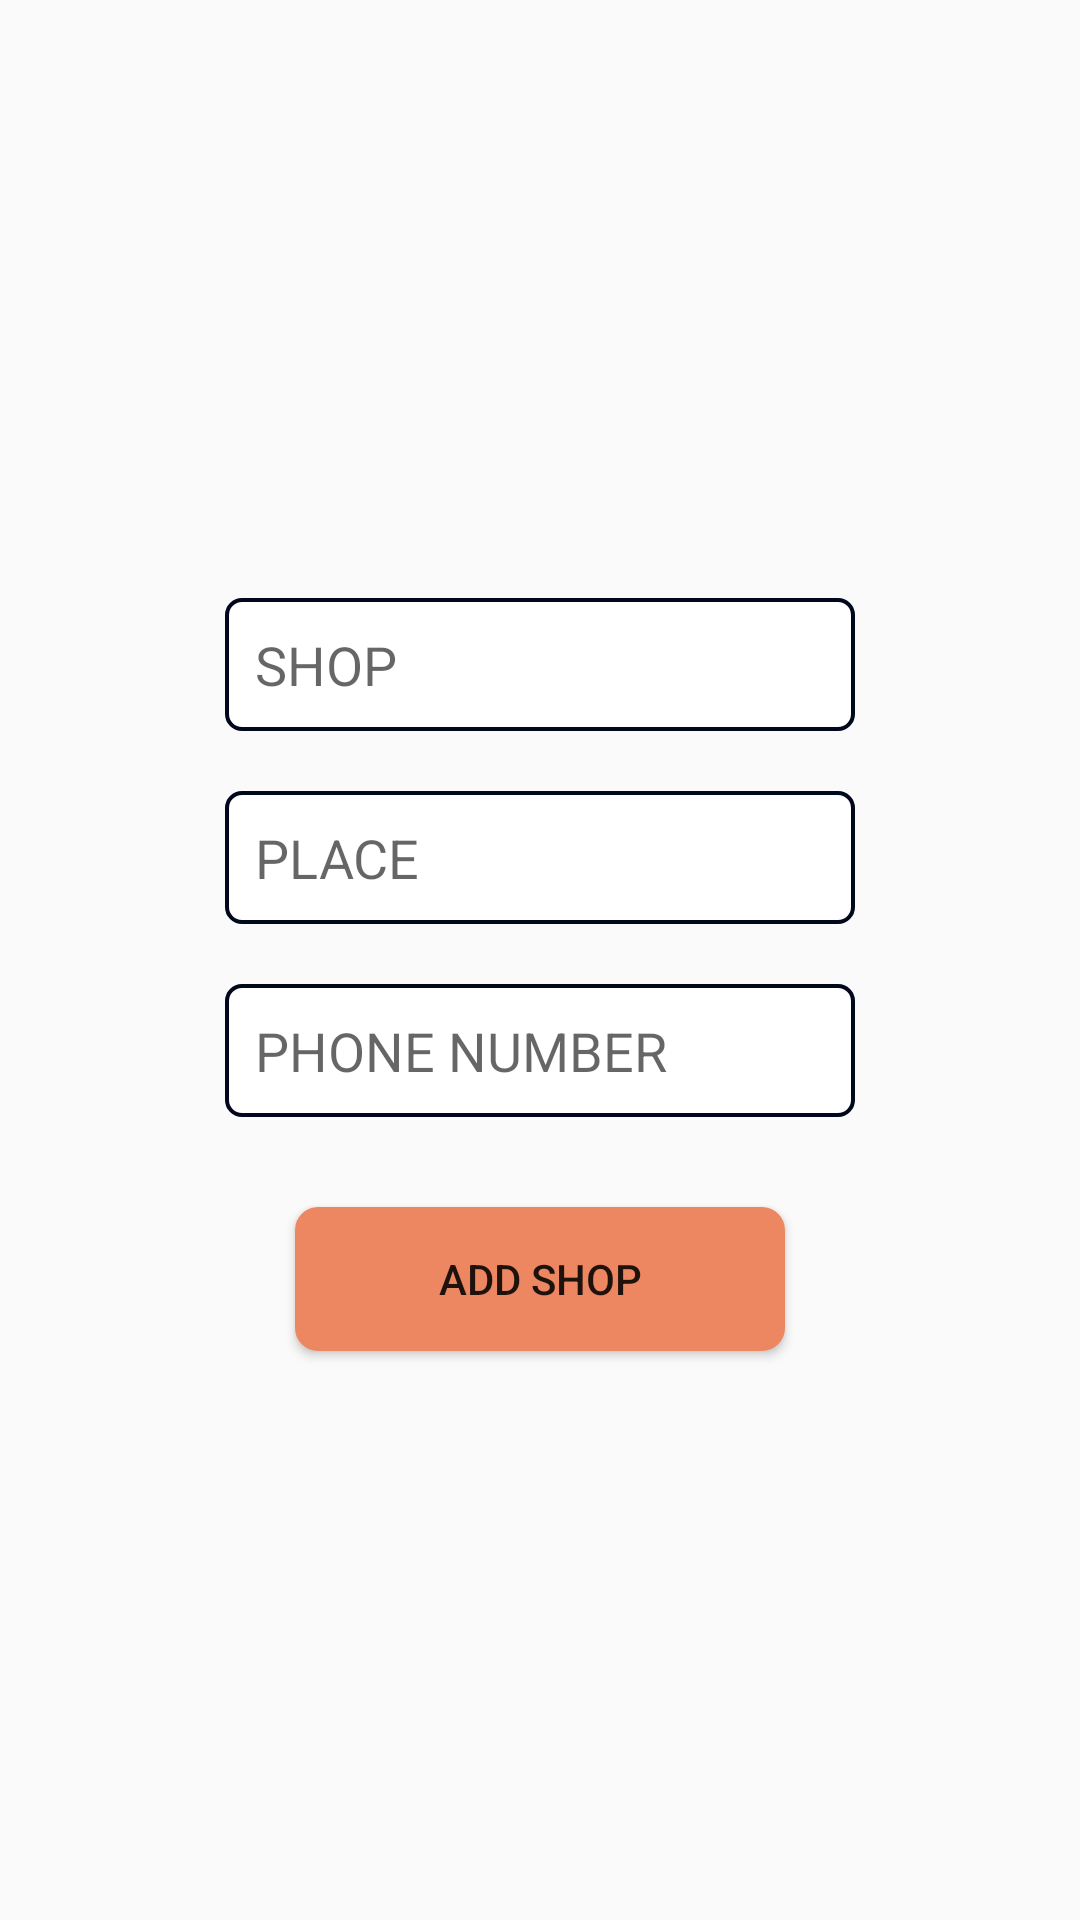

Layout XML and referenced resources for this Android screen:
<!-- AndroidManifest.xml: application theme AppTheme -->
<!-- res/layout/activity_add_new_shop.xml -->
<?xml version="1.0" encoding="utf-8"?>

<androidx.constraintlayout.widget.ConstraintLayout xmlns:android="http://schemas.android.com/apk/res/android"
    xmlns:app="http://schemas.android.com/apk/res-auto"
    xmlns:tools="http://schemas.android.com/tools"
    android:layout_width="match_parent"
    android:layout_height="match_parent"
    tools:context=".addNewShop">

    <LinearLayout
        android:layout_width="match_parent"
        android:layout_height="match_parent"
        android:gravity="center"
        android:orientation="vertical"
        android:padding="15dp"
        app:layout_constraintBottom_toBottomOf="parent"
        app:layout_constraintEnd_toEndOf="parent"
        app:layout_constraintStart_toStartOf="parent"
        app:layout_constraintTop_toTopOf="parent">

        <EditText
            android:id="@+id/shopName"
            android:layout_width="wrap_content"
            android:layout_height="wrap_content"
            android:layout_margin="10dp"
            android:background="@drawable/layoutlonground"
            android:ems="10"
            android:hint="SHOP"
            android:inputType="textPersonName" />

        <EditText
            android:id="@+id/shopPlace"
            android:layout_width="wrap_content"
            android:layout_height="wrap_content"
            android:layout_margin="10dp"
            android:background="@drawable/layoutlonground"
            android:ems="10"
            android:hint="PLACE"
            android:inputType="textPersonName" />

        <EditText
            android:id="@+id/shopPhone"
            android:layout_width="wrap_content"
            android:layout_height="wrap_content"
            android:layout_margin="10dp"
            android:background="@drawable/layoutlonground"
            android:ems="10"
            android:hint="PHONE NUMBER"
            android:inputType="number" />

        <Button
            android:id="@+id/submitShop"
            android:layout_width="wrap_content"
            android:layout_height="wrap_content"
            android:layout_marginTop="20dp"
            android:background="@drawable/layout_3"
            android:backgroundTint="@color/colorAccent"
            android:ems="10"
            android:text="ADD SHOP"
            android:textColor="@color/common_google_signin_btn_text_dark_default" />

        <Button
            android:id="@+id/addProduct"
            android:layout_width="wrap_content"
            android:layout_height="wrap_content"
            android:layout_margin="10dp"
            android:background="@color/background_material_dark"
            android:backgroundTint="@color/colorPrimaryDark"
            android:text="ADD PRODUCT"
            android:textColor="@color/common_google_signin_btn_text_dark_default"
            android:visibility="gone" />

    </LinearLayout>

</androidx.constraintlayout.widget.ConstraintLayout>
<!-- resources referenced by this layout -->
<resources>
  <color name="colorAccent">#ec8761</color>
  <color name="colorPrimaryDark">#01071D</color>
  <!-- drawable layout_3 (drawable) -->
  <?xml version="1.0" encoding="utf-8"?>
  
  <shape xmlns:android="http://schemas.android.com/apk/res/android">
      <solid android:color="@color/colorAccent"/>
      <stroke android:width="1.35dp" android:color="@color/colorPrimaryDark"/>
      <padding android:bottom="10dp" android:top="10dp" android:left="10dp" android:right="10dp"/>
      <corners android:radius="7dp"/>
  
  </shape>
  <!-- drawable layoutlonground (drawable) -->
  <?xml version="1.0" encoding="utf-8"?>
  
  <shape xmlns:android="http://schemas.android.com/apk/res/android">
      <solid android:color="@android:color/white"/>
      <stroke android:width="1.35dp" android:color="@color/colorPrimaryDark"/>
      <padding android:bottom="10dp" android:top="10dp" android:left="10dp" android:right="10dp"/>
      <corners android:radius="5dp"/>
  
  </shape>
  <style name="AppTheme" parent="Theme.AppCompat.Light.DarkActionBar">
          
          <item name="colorPrimary">@color/colorPrimary</item>
          <item name="colorPrimaryDark">@color/colorPrimaryDark</item>
          <item name="colorAccent">@color/colorAccent</item>
      </style>
  <color name="colorPrimary">#F56899</color>
</resources>
